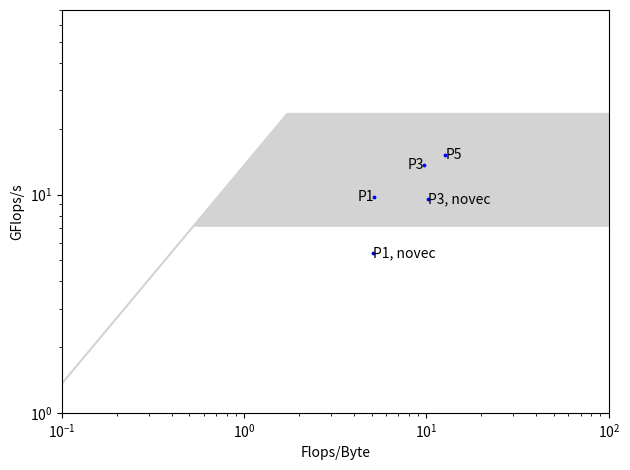

Reproduce this figure in Python.
import matplotlib as mpl
import matplotlib.pyplot as plt
import numpy as np
import os

# mpl.rcParams.update({'font.family': 'serif',
#     'text.usetex': True,
#     'axes.labelsize': 8,
#     'font.size': 8,
#     'legend.fontsize': 8,
#     'xtick.labelsize': 8,
#     'ytick.labelsize': 8 })

FOUT = 'roofline'

MAX_BANDWIDTH   = 13.601 # GBytes/s
SCALAR_PEAK  = 7.2
AVX_512_PEAK = 23.4

DATA = {'cis': [13637e6*0.7148/1.0034e9, # p3
                9773e6*0.1818/0.3457e9,  #p1
                15196e6*1.75/2.1e9,  # p5
                5375e6*0.32/0.34e9,  # p1, novec
                9507e6*1.06/0.99e9,  # p3, novec
               ],
        'MFlops/s': [13637,  # p3
                     9773,  # p1
                     15196,  # p5
                     5375,  # p1, novec
                     9507,  # p3, novec
                     ]}

CIS = np.logspace(-1, 2, 1000)

fig,ax = plt.subplots()

# shaded area
cis = CIS[MAX_BANDWIDTH*CIS > SCALAR_PEAK]
plt.fill_between(cis, 
                 np.minimum(MAX_BANDWIDTH*cis, SCALAR_PEAK),
                 np.minimum(MAX_BANDWIDTH*cis, AVX_512_PEAK),
                 color='lightgrey')

# memory bandwidth
plt.plot(CIS, np.minimum(MAX_BANDWIDTH*CIS, AVX_512_PEAK), c='lightgrey')

plt.scatter(DATA['cis'], np.array(DATA['MFlops/s'])/1e3, c='b', s=3)

plt.annotate('P3',
             (DATA['cis'][0], np.array(DATA['MFlops/s'][0])/1e3), 
             horizontalalignment='right',
             verticalalignment='center')

plt.annotate('P1',
             (DATA['cis'][1], np.array(DATA['MFlops/s'][1])/1e3), 
             horizontalalignment='right',
             verticalalignment='center')

plt.annotate('P5',
             (DATA['cis'][2], np.array(DATA['MFlops/s'][2])/1e3), 
             horizontalalignment='left',
             verticalalignment='center')

plt.annotate('P1, novec',
             (DATA['cis'][3], np.array(DATA['MFlops/s'][3])/1e3), 
             horizontalalignment='left',
             verticalalignment='center')

plt.annotate('P3, novec',
             (DATA['cis'][4], np.array(DATA['MFlops/s'][4])/1e3), 
             horizontalalignment='left',
             verticalalignment='center')

plt.xlabel('Flops/Byte')
plt.ylabel('GFlops/s')

plt.xlim(CIS[0], CIS[-1])
plt.ylim(1, 70)

plt.xscale('log')
plt.yscale('log')

fig.tight_layout()

plt.savefig('{}.png'.format(FOUT))
plt.show()

